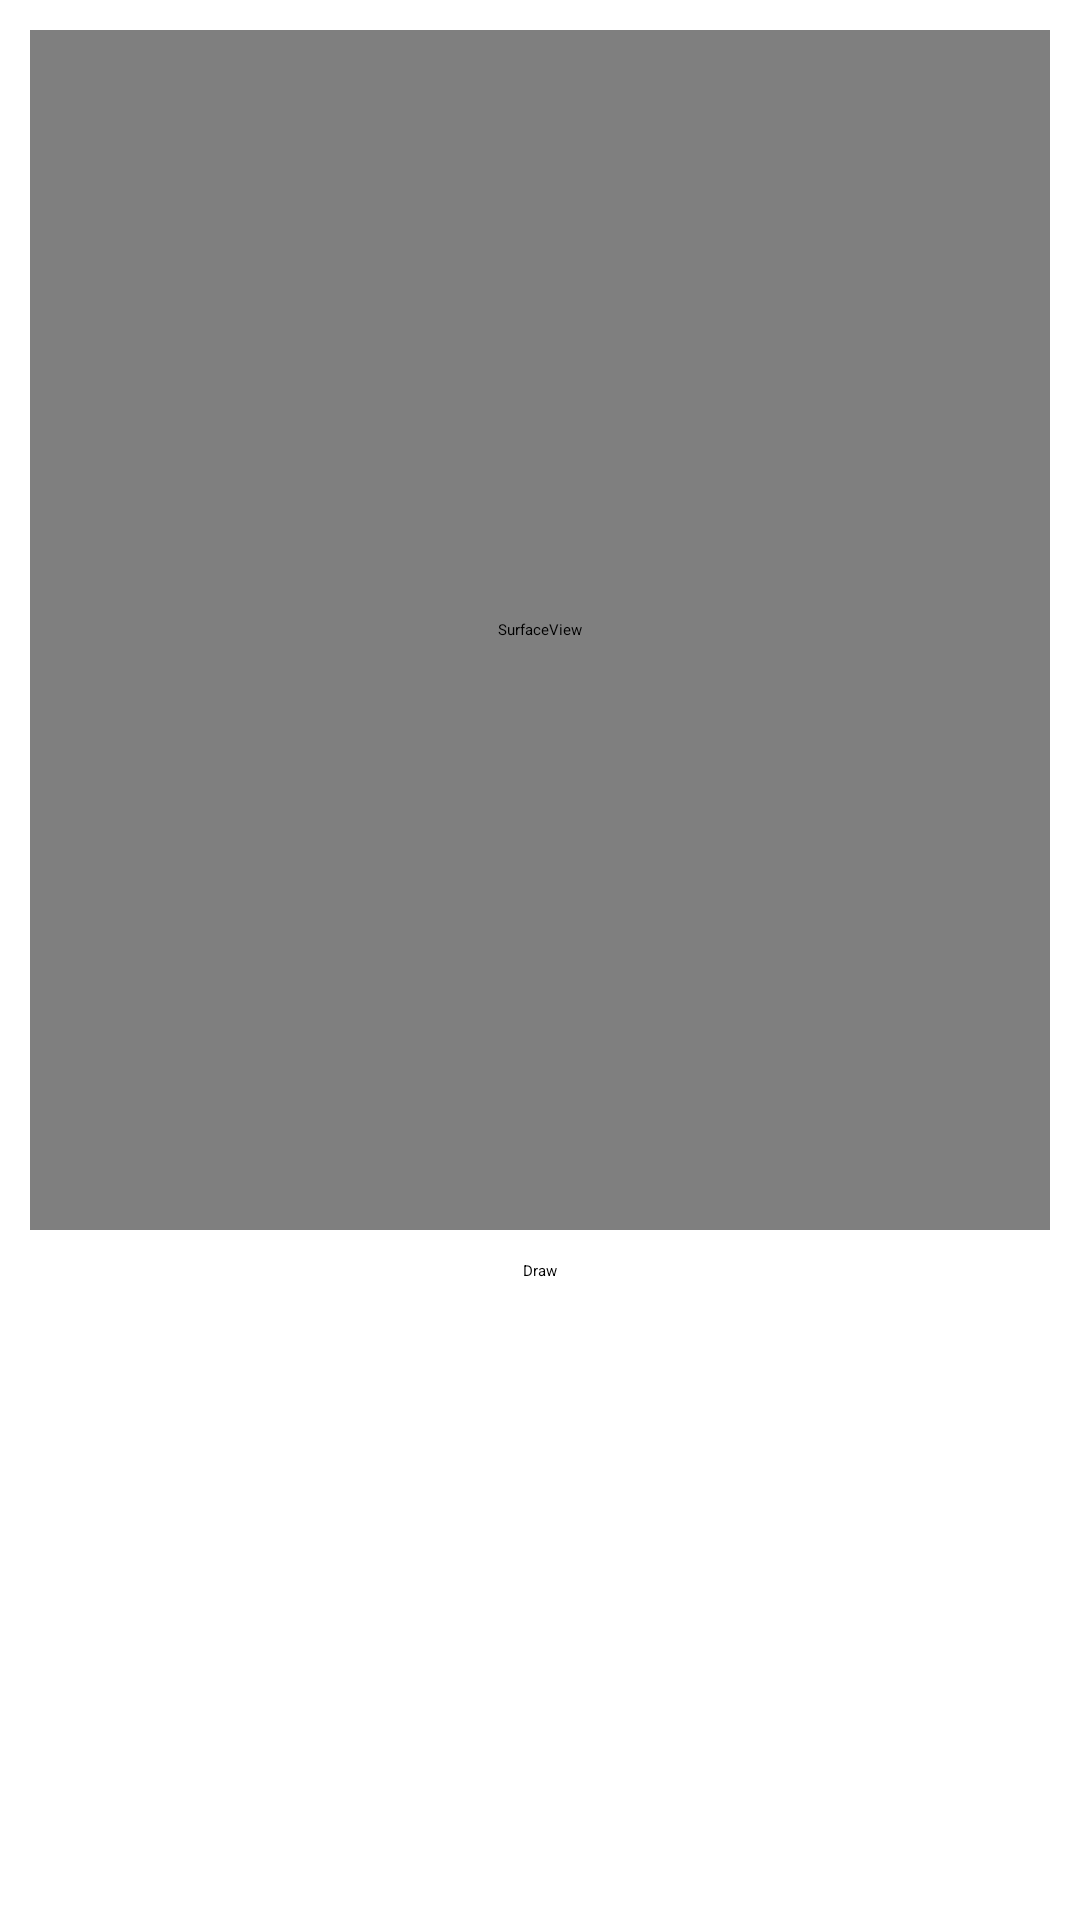

Produce the Android XML layout that renders to this screen, including the resource entries it uses.
<!-- AndroidManifest.xml: application theme Theme.DictionaryApp -->
<!-- res/layout/activity_draw.xml -->
<?xml version="1.0" encoding="utf-8"?>
<LinearLayout xmlns:android="http://schemas.android.com/apk/res/android"
    xmlns:app="http://schemas.android.com/apk/res-auto"
    xmlns:tools="http://schemas.android.com/tools"
    android:layout_width="match_parent"
    android:layout_height="match_parent"
    android:orientation="vertical"
    tools:context=".DrawActivity" >

    <SurfaceView
        android:id="@+id/srf_view"
        android:layout_width="match_parent"
        android:layout_height="400dp"
        android:layout_margin="10dp"/>

    <Button
        android:id="@+id/btn_draw"
        android:layout_gravity="center"
        android:layout_width="wrap_content"
        android:layout_height="wrap_content"
        android:text="Draw"/>

</LinearLayout>
<!-- resources referenced by this layout -->
<resources>

</resources>
